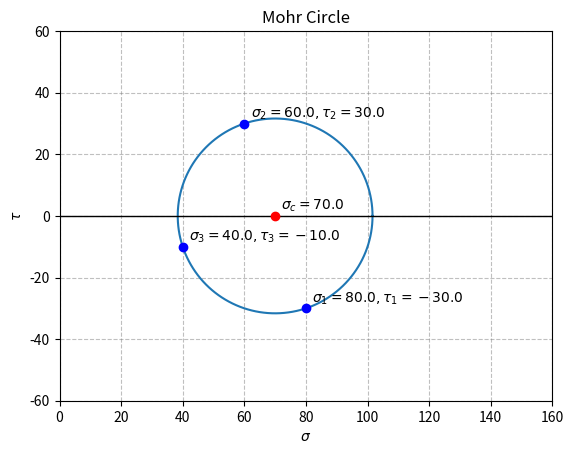

This chart was generated by the following Python code:
# import used libraries
import numpy as np
import math
import matplotlib.pyplot as plt

# Knowns 1: normal stress
sig_1 = 80.
sig_2 = 60.
sig_3 = 40.

# Knowns 2: angles between sensors
alpha_deg = 90.  # between 1 & 2
beta_deg = 45.   # between 2 & 3

# Change degree to radian
alpha = math.radians(alpha_deg)
beta = math.radians(beta_deg)

# Construct a matrix
M = np.array([[np.cos(2*alpha)-1, np.sin(2*alpha), 0, 0],
              [np.sin(2*alpha), -np.cos(2*alpha), 1, 0],
              [np.cos(2*beta)-1, 0, np.sin(2*beta), 0],
              [np.sin(2*beta), 0, -np.cos(2*beta), 1]])

# Construct the RHS vector 
U = np.array([[np.cos(2*alpha)*sig_1 - sig_2],
              [np.sin(2*alpha)*sig_1],
              [np.cos(2*beta)*sig_2 - sig_3],
              [np.sin(2*beta)*sig_2]])

# Get inverse matrix
IM = np.linalg.inv(M)

# Get solution
F = np.matmul(IM, U)
sig_c = F[0][0]
tau_1 = F[1][0]
tau_2 = F[2][0]
tau_3 = F[3][0]

# Calculate the radius of Mohr circle
radius = math.sqrt((sig_1 - sig_c)**2 + tau_1**2)

# print solutions
print("Results:")
print("tau_1 = %0.5f" %tau_1)
print("tau_2 = %0.5f" %tau_2)
print("tau_3 = %0.5f" %tau_3)
print("sig_c = %0.5f" %sig_c)
print("R = %0.5f" %radius)

# Set a list of angle of a circle
angle = np.linspace(0, 2 * np.pi, 150)

# Set (x, y) to construct a circle
x = sig_c + radius * np.cos(angle)
y = radius * np.sin(angle)

# Draw the Mohr circle
figure, axes = plt.subplots(1)
axes.plot(x, y)

# Set limit values for the plot
xmax = np.ceil(0.15 * (sig_c + radius))*10
xmin = 0
ymax = np.ceil(np.max([1.5 * radius, 0.5 * (sig_c + radius)])/10.)*10
ymin = -ymax

# Set aspect ratio as 1 to show the circle
axes.set_aspect(1)

# Apply limit values of the plot
axes.set_xlim(left=0)
axes.set_xlim(right=xmax)
axes.set_ylim(bottom=ymin)
axes.set_ylim(top=ymax)

# Set title of the plot
axes.set_title('Mohr Circle')
axes.set_xlabel(r'$\sigma$')
axes.set_ylabel(r'$\tau$')

# Draw a horizontal line at tau = 0
axes.axhline(0, color='black', lw=1)

# Draw grid lines
axes.grid(color="gray", alpha=.5, linestyle='--')

# mark reading from sensor 1, 2, and 3 and center of Mohr circle
axes.plot(sig_1, tau_1, marker="o", color="b")
axes.plot(sig_2, tau_2, marker="o", color="b")
axes.plot(sig_3, tau_3, marker="o", color="b")
axes.plot(sig_c, 0, marker="o", color="r")

# set space between a symbol and annotation
space = 0.02 * (sig_c + radius)

# draw annotations
plt.annotate(r'$\sigma_1 = %0.1f, \tau_1 = %0.1f$' % (sig_1, tau_1),
             xy=(sig_1 + space, tau_1 + space))
plt.annotate(r'$\sigma_2 = %0.1f, \tau_2 = %0.1f$' % (sig_2, tau_2),
             xy=(sig_2 + space, tau_2 + space))
plt.annotate(r'$\sigma_3 = %0.1f, \tau_3 = %0.1f$' % (sig_3, tau_3),
             xy=(sig_3 + space, tau_3 + space))
plt.annotate(r'$\sigma_c = %0.1f$' % sig_c,
             xy=(sig_c + space, space))

# Show the plot
plt.show()